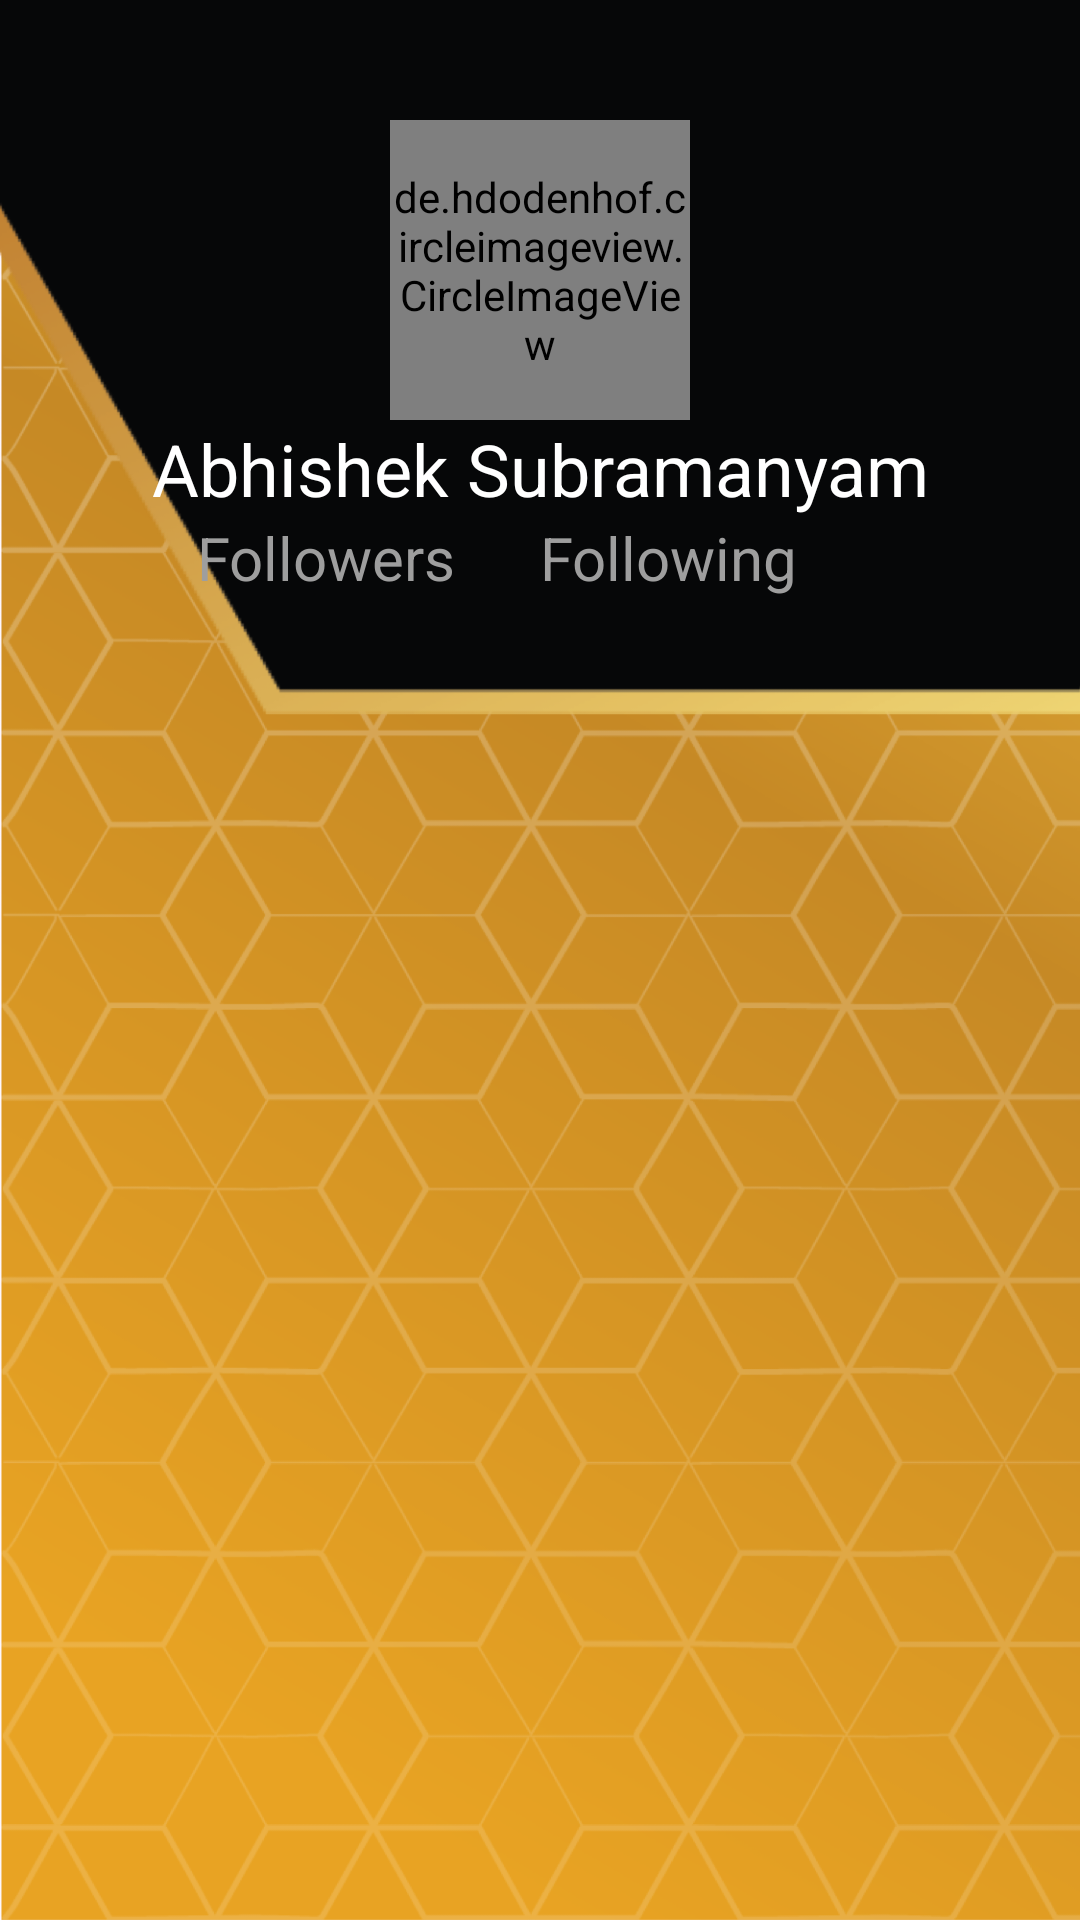

This screen was rendered from an Android layout file. Write that file and the resources it references.
<!-- AndroidManifest.xml: application theme Base.Theme.TIFS -->
<!-- res/layout/fragment_profile.xml -->
<?xml version="1.0" encoding="utf-8"?>
<FrameLayout xmlns:android="http://schemas.android.com/apk/res/android"
    xmlns:app="http://schemas.android.com/apk/res-auto"
    xmlns:tools="http://schemas.android.com/tools"
    android:layout_width="match_parent"
    android:layout_height="match_parent"
    tools:context=".Fragments.ProfileFragment">
    <androidx.constraintlayout.widget.ConstraintLayout
        android:layout_width="match_parent"
        android:layout_height="match_parent">

        <ImageView
            android:id="@+id/dashboardbg"
            android:layout_width="match_parent"
            android:layout_height="match_parent"
            android:src="@drawable/dashboard_background"
            android:scaleType="centerCrop"
            android:clickable="false"
            app:layout_constraintBottom_toBottomOf="parent"
            app:layout_constraintEnd_toEndOf="parent"
            app:layout_constraintStart_toStartOf="parent"
            app:layout_constraintTop_toTopOf="parent">
        </ImageView>

        <LinearLayout
            android:layout_width="match_parent"
            android:layout_height="match_parent"
            android:gravity="center_horizontal"
            android:orientation="vertical"
            android:layout_marginTop="40dp"
            app:layout_constraintBottom_toBottomOf="parent"
            app:layout_constraintEnd_toEndOf="parent"
            app:layout_constraintStart_toStartOf="parent"
            app:layout_constraintTop_toTopOf="parent">

            <de.hdodenhof.circleimageview.CircleImageView
                android:id="@+id/userProfileImage"
                android:layout_width="100dp"
                android:layout_height="100dp"
                app:civ_border_color="@color/yellow"
                app:civ_border_width="3dp"
                app:layout_constraintBottom_toBottomOf="parent"
                app:layout_constraintStart_toStartOf="parent"
                app:layout_constraintTop_toTopOf="parent">
            </de.hdodenhof.circleimageview.CircleImageView>

            <TextView
                android:id="@+id/profileUsername"
                android:layout_width="match_parent"
                android:textColor="@color/white"
                android:text="Abhishek Subramanyam"
                android:textSize="24dp"
                android:gravity="center"
                android:layout_height="wrap_content">
            </TextView>

            <LinearLayout
                android:layout_width="match_parent"
                android:layout_height="wrap_content"
                android:gravity="center_horizontal"
                android:orientation="horizontal">

                <TextView
                    android:layout_width="wrap_content"
                    android:layout_height="wrap_content"
                    android:layout_marginRight="8dp"
                    android:textSize="20dp"
                    android:textColor="@color/grey"
                    android:text="Followers">
                </TextView>

                <TextView
                    android:id="@+id/followersCount"
                    android:layout_width="wrap_content"
                    android:layout_height="wrap_content"
                    android:textSize="20dp"
                    android:textColor="@color/grey"
                    android:layout_marginRight="20dp">
                </TextView>

                <TextView
                    android:id="@+id/following"
                    android:layout_width="wrap_content"
                    android:layout_height="wrap_content"
                    android:textSize="20dp"
                    android:textColor="@color/grey"
                    android:layout_marginRight="8dp"
                    android:text="Following">
                </TextView>

                <TextView
                    android:id="@+id/followingCount"
                    android:layout_width="wrap_content"
                    android:layout_height="wrap_content"
                    android:textSize="20dp"
                    android:textColor="@color/grey"
                    android:layout_marginRight="20dp">
                </TextView>
            </LinearLayout>

            <androidx.recyclerview.widget.RecyclerView
                android:id="@+id/userPostsRecyclerView"
                android:layout_width="match_parent"
                android:layout_height="match_parent"
                android:layout_marginTop="10dp">
            </androidx.recyclerview.widget.RecyclerView>
        </LinearLayout>

        <ProgressBar
            android:id="@+id/profileProgressBar"
            android:layout_width="wrap_content"
            android:layout_height="wrap_content"
            android:layout_gravity="center"
            android:visibility="gone"
            app:layout_constraintTop_toTopOf="parent"
            app:layout_constraintBottom_toBottomOf="parent"
            app:layout_constraintStart_toStartOf="parent"
            app:layout_constraintEnd_toEndOf="parent" />
    </androidx.constraintlayout.widget.ConstraintLayout>
</FrameLayout>
<!-- resources referenced by this layout -->
<resources>
  <color name="grey">#FF9E9E9E</color>
  <color name="white">#FFFFFFFF</color>
  <color name="yellow">#cf9024</color>
  <!-- drawable dashboard_background: png bitmap (drawable, 556513 bytes) -->
  <style name="Base.Theme.TIFS" parent="Theme.Material3.DayNight.NoActionBar">
          
          <item name="colorPrimaryVariant">@color/grey</item>
          <item name="android:statusBarColor">@color/black</item>
      </style>
  <color name="black">#FF000000</color>
</resources>
